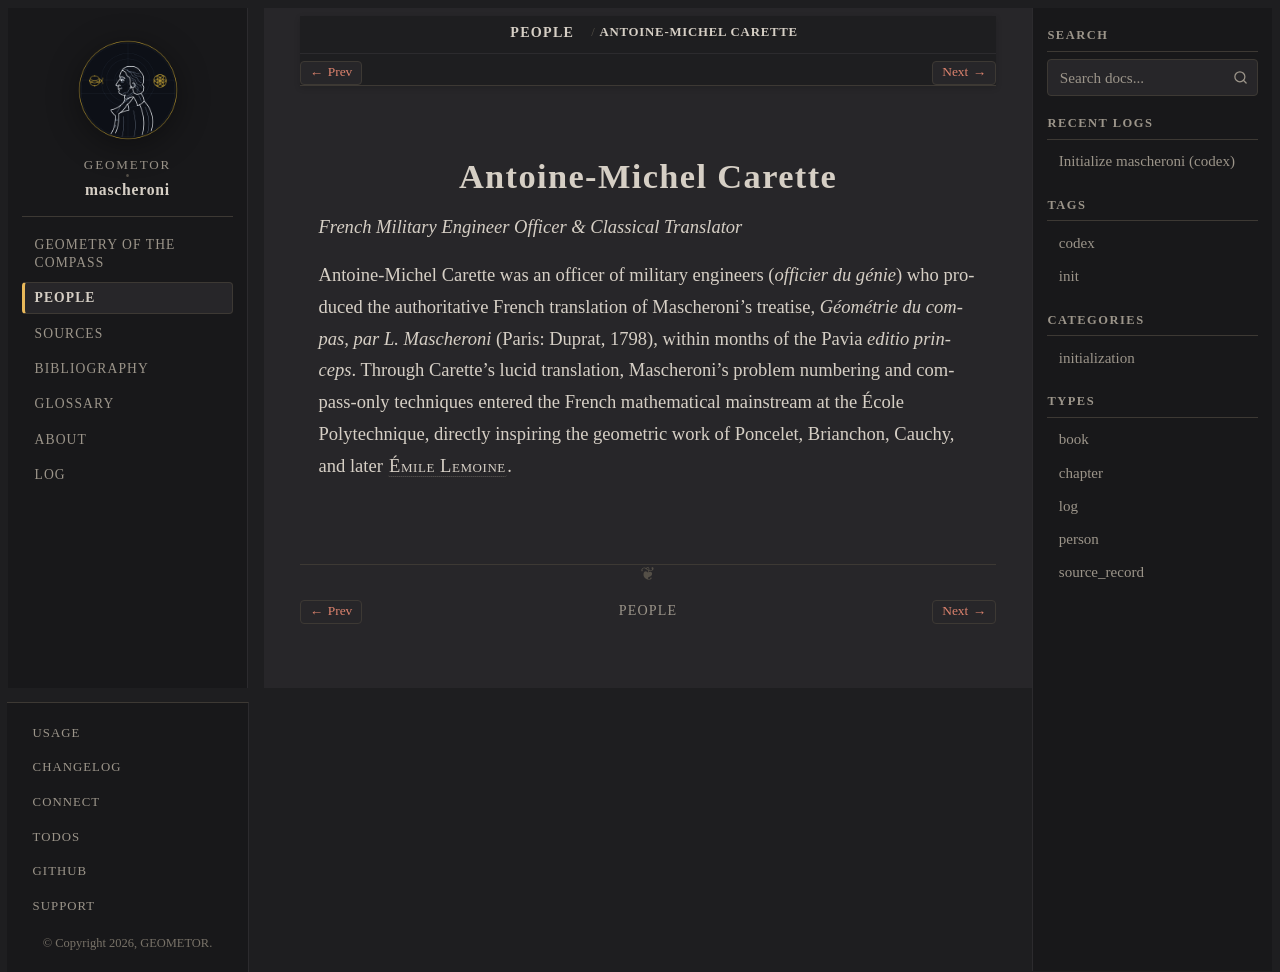

repository: geometor/mascheroni · page: people/carette.html · generator: sphinx

:type: person
:death_year: 1855
:death_label: 1855
:lifespan: 1772 – 1855
:excerpt: French Military Engineer Officer & Classical Translator

.. _person-carette:

Antoine-Michel Carette
======================

*French Military Engineer Officer & Classical Translator*

Antoine-Michel Carette was an officer of military engineers (*officier du génie*) who produced the authoritative French translation of Mascheroni's treatise, *Géométrie du compas, par L. Mascheroni* (Paris: Duprat, 1798), within months of the Pavia *editio princeps*. Through Carette's lucid translation, Mascheroni's problem numbering and compass-only techniques entered the French mathematical mainstream at the École Polytechnique, directly inspiring the geometric work of Poncelet, Brianchon, Cauchy, and later :person:`Émile Lemoine <lemoine>`.
